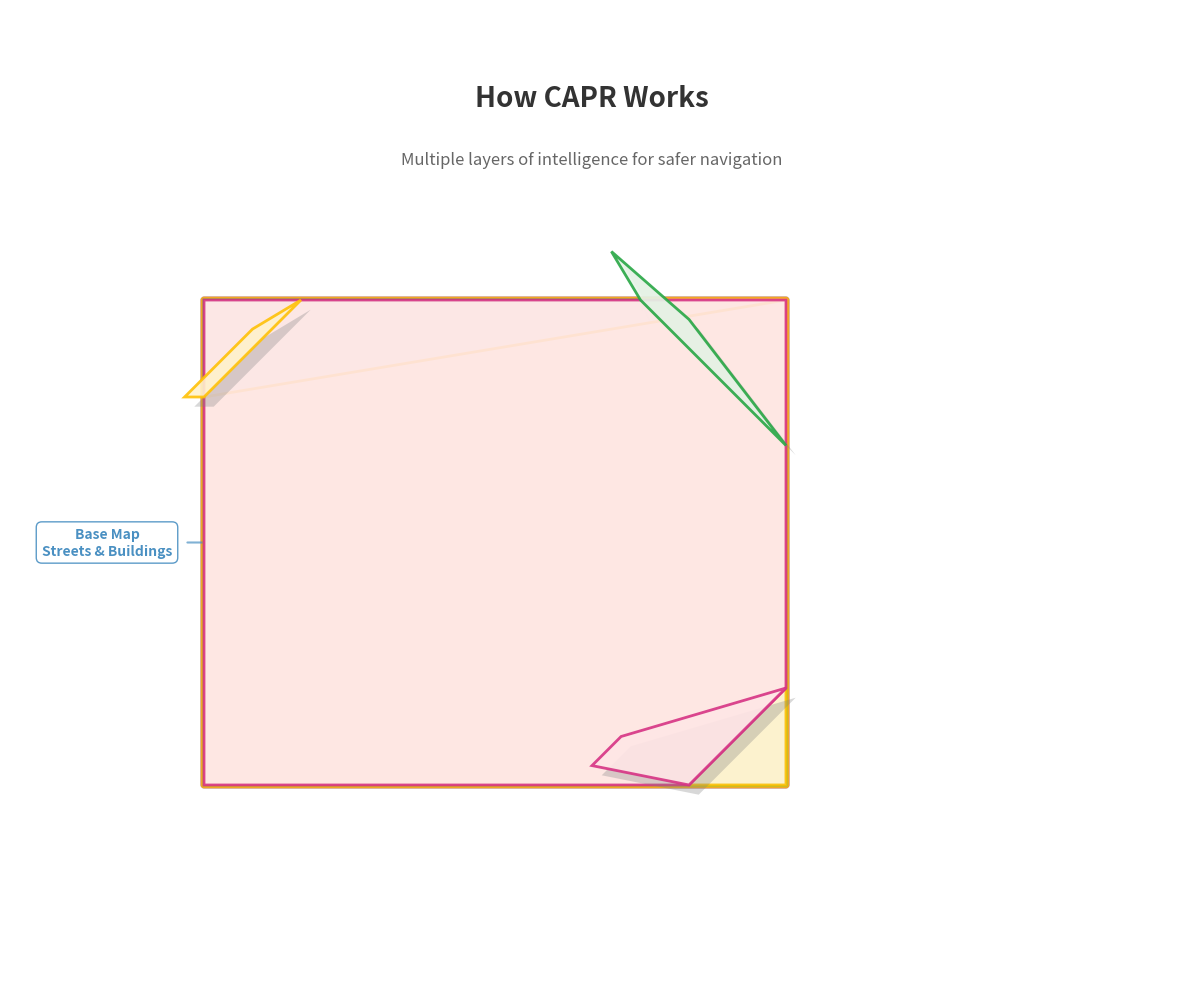

Write Python code to recreate this figure. (Note: this script raises an exception after producing the figure.)
#!/usr/bin/env python3
"""
Create a "peeled layers" visual showing how CAPR works.
Shows one map with corners peeled back to reveal underlying layers.
"""

import matplotlib.pyplot as plt
import matplotlib.patches as patches
from matplotlib.patches import Polygon, FancyBboxPatch
import numpy as np

def create_peeled_layers_visual():
    """Create a visual showing map layers being peeled back."""
    
    fig, ax = plt.subplots(1, 1, figsize=(12, 10))
    fig.patch.set_facecolor('white')
    
    ax.set_xlim(0, 12)
    ax.set_ylim(0, 10)
    ax.set_aspect('equal')
    
    # Layer information
    layers = [
        {'color': '#E8F4FD', 'border': '#4A90C2', 'label': 'Base Map', 'desc': 'Streets & Buildings'},
        {'color': '#FFE6E6', 'border': '#D63384', 'label': 'Crime Data', 'desc': 'Incident Reports'},
        {'color': '#FFF2CC', 'border': '#FFC107', 'label': 'Risk Analysis', 'desc': 'Safety Patterns'},
        {'color': '#E8F5E8', 'border': '#28A745', 'label': 'Smart Routes', 'desc': 'Safe Navigation'}
    ]
    
    # Main map dimensions
    map_x, map_y = 2, 2
    map_width, map_height = 6, 5
    
    # Draw base layers (bottom to top)
    for i, layer in enumerate(layers):
        if i < 3:  # Don't draw the top layer yet
            rect = FancyBboxPatch(
                (map_x, map_y), map_width, map_height,
                boxstyle="round,pad=0.02",
                facecolor=layer['color'],
                edgecolor=layer['border'],
                linewidth=2,
                alpha=0.8,
                zorder=i
            )
            ax.add_patch(rect)
    
    # Create peeled-back corners for top 3 layers
    peel_positions = [
        {'corner': 'top-right', 'x_peel': 6, 'y_peel': 6, 'layer_idx': 3},
        {'corner': 'top-left', 'x_peel': 3, 'y_peel': 5.5, 'layer_idx': 2},
        {'corner': 'bottom-right', 'x_peel': 5.5, 'y_peel': 3, 'layer_idx': 1}
    ]
    
    for i, peel in enumerate(peel_positions):
        layer = layers[peel['layer_idx']]
        
        # Create the main part of the layer (with corner cut out)
        if peel['corner'] == 'top-right':
            # Top layer with top-right corner peeled
            main_points = np.array([
                [map_x, map_y],
                [map_x + map_width, map_y],
                [map_x + map_width, map_y + map_height - 1.5],
                [map_x + map_width - 1.5, map_y + map_height],
                [map_x, map_y + map_height]
            ])
            peel_points = np.array([
                [map_x + map_width - 1.5, map_y + map_height],
                [map_x + map_width, map_y + map_height - 1.5],
                [peel['x_peel'] + 1, peel['y_peel'] + 0.8],
                [peel['x_peel'] + 0.2, peel['y_peel'] + 1.5]
            ])
            
        elif peel['corner'] == 'top-left':
            main_points = np.array([
                [map_x + 1, map_y],
                [map_x + map_width, map_y],
                [map_x + map_width, map_y + map_height],
                [map_x, map_y + map_height - 1],
                [map_x, map_y]
            ])
            peel_points = np.array([
                [map_x, map_y + map_height - 1],
                [map_x + 1, map_y + map_height],
                [peel['x_peel'] - 0.5, peel['y_peel'] + 1.2],
                [peel['x_peel'] - 1.2, peel['y_peel'] + 0.5]
            ])
            
        else:  # bottom-right
            main_points = np.array([
                [map_x, map_y],
                [map_x + map_width - 1, map_y],
                [map_x + map_width, map_y + 1],
                [map_x + map_width, map_y + map_height],
                [map_x, map_y + map_height]
            ])
            peel_points = np.array([
                [map_x + map_width - 1, map_y],
                [map_x + map_width, map_y + 1],
                [peel['x_peel'] + 0.8, peel['y_peel'] - 0.5],
                [peel['x_peel'] + 0.5, peel['y_peel'] - 0.8]
            ])
        
        # Draw main part of layer
        main_patch = Polygon(main_points, closed=True,
                           facecolor=layer['color'], edgecolor=layer['border'],
                           linewidth=2, alpha=0.9, zorder=10+i)
        ax.add_patch(main_patch)
        
        # Draw peeled corner with shadow effect
        peel_patch = Polygon(peel_points, closed=True,
                           facecolor=layer['color'], edgecolor=layer['border'],
                           linewidth=2, alpha=0.9, zorder=15+i)
        ax.add_patch(peel_patch)
        
        # Add shadow under peeled corner
        shadow_points = peel_points + np.array([0.1, -0.1])
        shadow_patch = Polygon(shadow_points, closed=True,
                             facecolor='gray', alpha=0.3, zorder=14+i)
        ax.add_patch(shadow_patch)
        
        # Add label near the peeled corner
        label_x, label_y = peel['x_peel'], peel['y_peel']
        ax.text(label_x, label_y, f"{layer['label']}\n{layer['desc']}", 
               fontsize=10, fontweight='bold', ha='center', va='center',
               color=layer['border'],
               bbox=dict(boxstyle="round,pad=0.4", facecolor='white', 
                        edgecolor=layer['border'], alpha=0.9))
        
        # Add arrow pointing to the layer
        arrow_start_x = label_x + (0.8 if 'right' in peel['corner'] else -0.8)
        arrow_start_y = label_y + (0.3 if 'top' in peel['corner'] else -0.3)
        arrow_end_x = peel_points[0, 0]
        arrow_end_y = peel_points[0, 1]
        
        ax.annotate('', xy=(arrow_end_x, arrow_end_y), 
                   xytext=(arrow_start_x, arrow_start_y),
                   arrowprops=dict(arrowstyle='->', lw=1.5, 
                                 color=layer['border'], alpha=0.7))
    
    # Add title and subtitle
    ax.text(6, 9, 'How CAPR Works', fontsize=20, fontweight='bold', 
           ha='center', color='#333333')
    ax.text(6, 8.4, 'Multiple layers of intelligence for safer navigation', 
           fontsize=12, ha='center', style='italic', color='#666666')
    
    # Add base layer label (since it's not peeled)
    ax.text(1, 4.5, f"{layers[0]['label']}\n{layers[0]['desc']}", 
           fontsize=10, fontweight='bold', ha='center', va='center',
           color=layers[0]['border'],
           bbox=dict(boxstyle="round,pad=0.4", facecolor='white', 
                    edgecolor=layers[0]['border'], alpha=0.9))
    
    # Add arrow to base layer
    ax.annotate('', xy=(2.2, 4.5), xytext=(1.8, 4.5),
               arrowprops=dict(arrowstyle='->', lw=1.5, 
                             color=layers[0]['border'], alpha=0.7))
    
    ax.axis('off')
    
    plt.tight_layout()
    
    # Save the visualization
    output_path = '/Users/<user>/CAPR Project/CAPR-Project/visualization/peeled_layers_visual.png'
    plt.savefig(output_path, dpi=300, bbox_inches='tight',
                facecolor='white', edgecolor='none')
    print(f"Peeled layers visual saved to: {output_path}")
    
    plt.close()


def create_clean_concept_visual():
    """Create a super clean concept visual with minimal text."""
    
    fig, ax = plt.subplots(1, 1, figsize=(10, 8))
    fig.patch.set_facecolor('white')
    
    ax.set_xlim(0, 10)
    ax.set_ylim(0, 8)
    ax.set_aspect('equal')
    
    # Simple color scheme
    colors = ['#f8f9fa', '#fff3cd', '#f8d7da', '#d1ecf1']
    borders = ['#6c757d', '#856404', '#721c24', '#0c5460']
    labels = ['Map', 'Crime', 'Risk', 'Routes']
    
    # Draw simple stacked rectangles
    for i in range(4):
        y_pos = 2 + i * 0.8
        
        # Main rectangle
        rect = FancyBboxPatch(
            (3, y_pos), 4, 0.6,
            boxstyle="round,pad=0.02",
            facecolor=colors[i],
            edgecolor=borders[i],
            linewidth=2,
            zorder=4-i
        )
        ax.add_patch(rect)
        
        # Label
        ax.text(2.5, y_pos + 0.3, labels[i], 
               fontsize=14, fontweight='bold', ha='right', va='center',
               color=borders[i])
        
        # Plus sign between layers
        if i < 3:
            ax.text(7.5, y_pos + 0.6, '+', 
                   fontsize=20, fontweight='bold', ha='center', va='center',
                   color='#666666')
    
    # Arrow pointing to result
    ax.annotate('', xy=(5, 1.5), xytext=(5, 0.8),
               arrowprops=dict(arrowstyle='->', lw=3, color='#28a745'))
    
    # Result
    ax.text(5, 0.3, 'Safer Navigation', 
           fontsize=16, fontweight='bold', ha='center', va='center',
           color='#28a745',
           bbox=dict(boxstyle="round,pad=0.5", facecolor='#d4edda', 
                    edgecolor='#28a745', linewidth=2))
    
    # Title
    ax.text(5, 7.2, 'Crime-Aware Routing', 
           fontsize=18, fontweight='bold', ha='center', color='#333333')
    
    ax.axis('off')
    
    plt.tight_layout()
    
    # Save the visualization
    output_path = '/Users/<user>/CAPR Project/CAPR-Project/visualization/clean_concept_visual.png'
    plt.savefig(output_path, dpi=300, bbox_inches='tight',
                facecolor='white', edgecolor='none')
    print(f"Clean concept visual saved to: {output_path}")
    
    plt.close()


if __name__ == "__main__":
    print("Creating additional map visuals...")
    create_peeled_layers_visual()
    create_clean_concept_visual()
    print("Additional visuals created successfully!")
